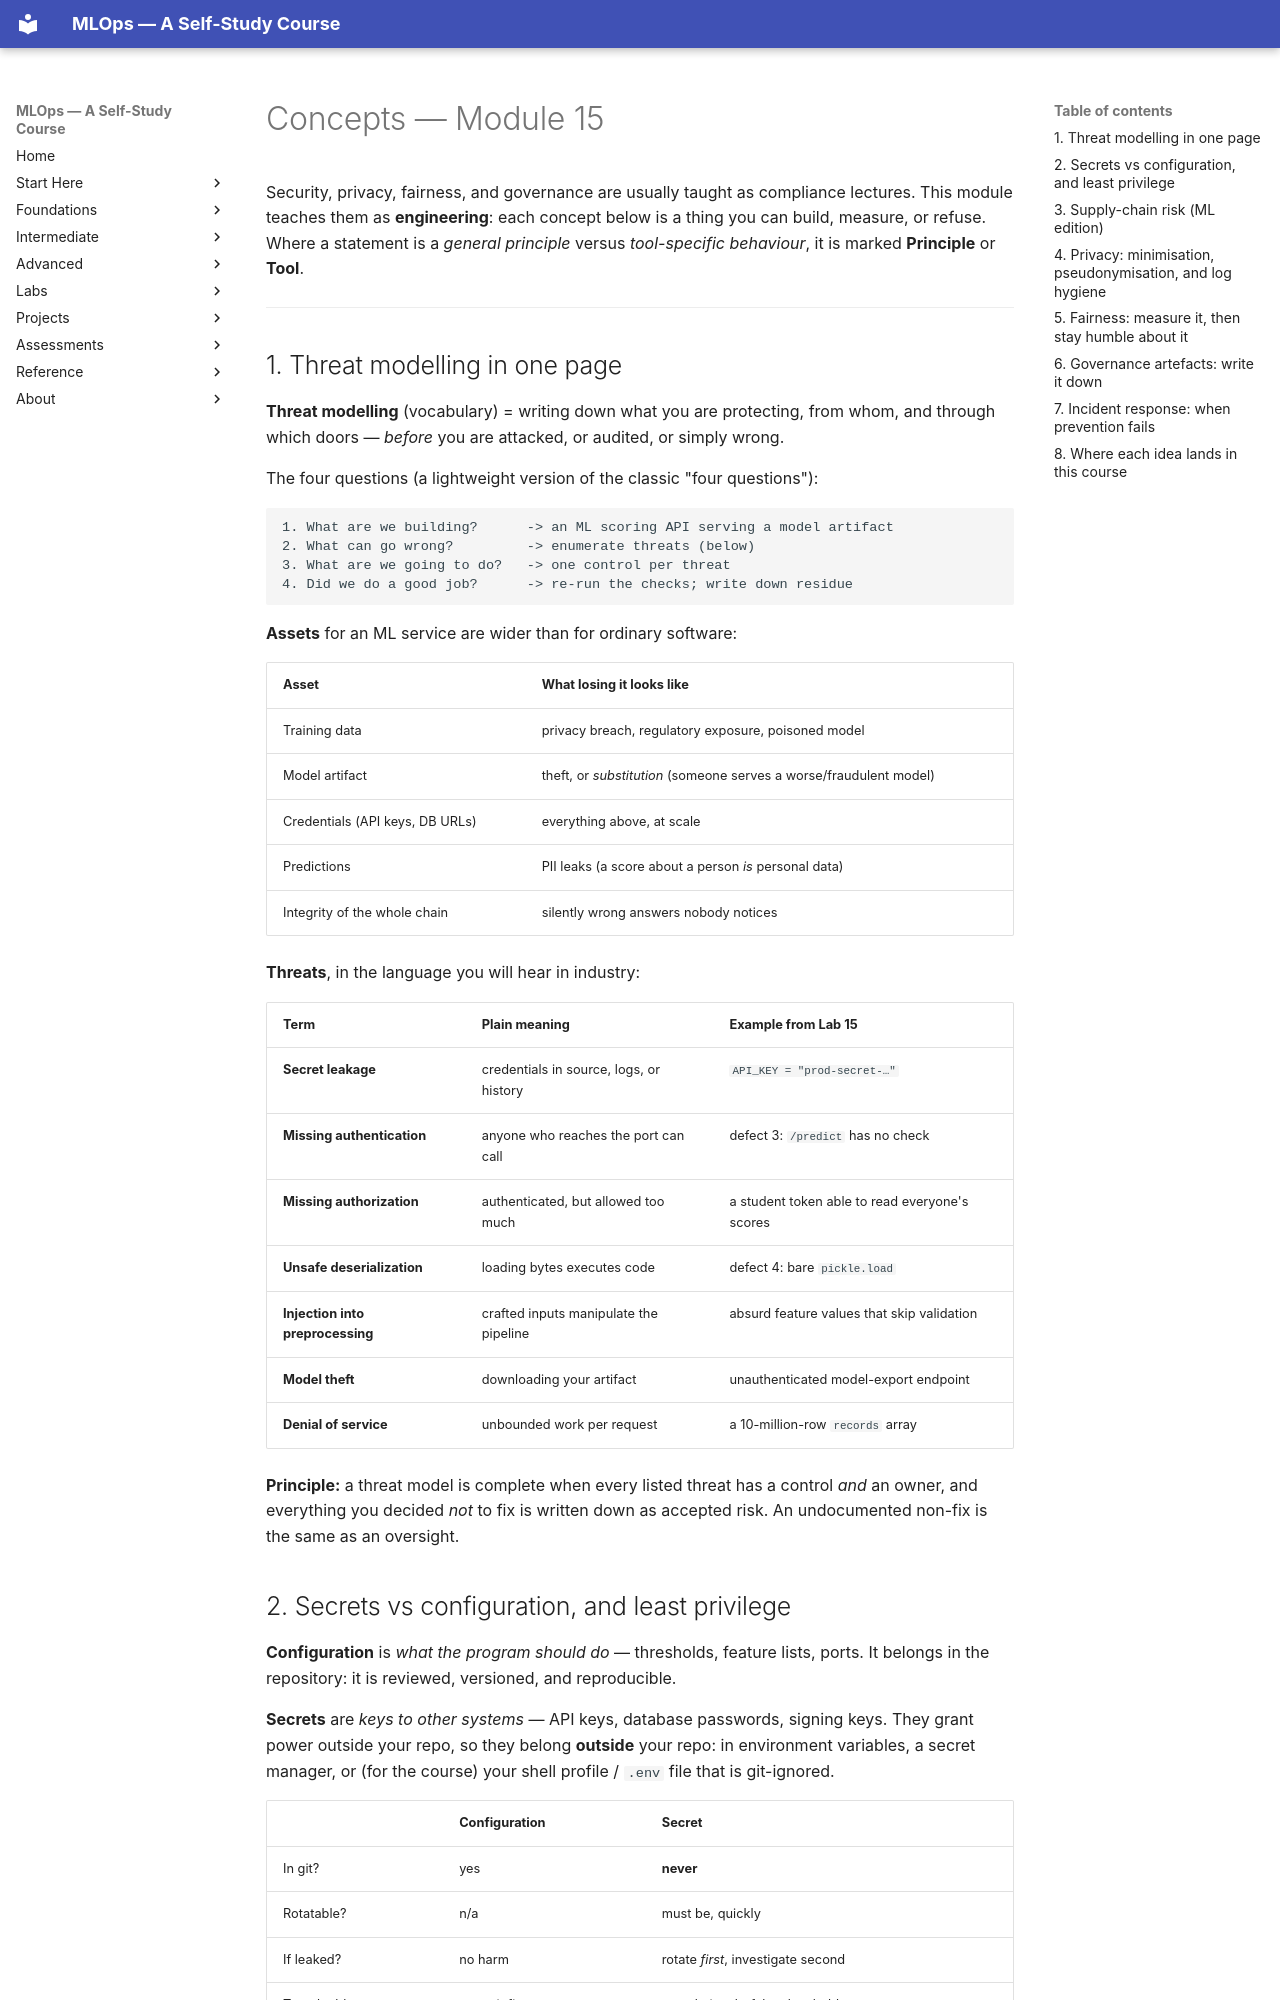

repository: nadeem-majeedch/MLOps2026 · page: modules/15-security-privacy-governance/concepts/index.html · generator: mkdocs

# Concepts — Module 15

Security, privacy, fairness, and governance are usually taught as compliance
lectures. This module teaches them as **engineering**: each concept below is a
thing you can build, measure, or refuse. Where a statement is a *general
principle* versus *tool-specific behaviour*, it is marked **Principle** or
**Tool**.

---

## 1. Threat modelling in one page

**Threat modelling** (vocabulary) = writing down what you are protecting,
from whom, and through which doors — *before* you are attacked, or audited,
or simply wrong.

The four questions (a lightweight version of the classic "four questions"):

```
1. What are we building?      -> an ML scoring API serving a model artifact
2. What can go wrong?         -> enumerate threats (below)
3. What are we going to do?   -> one control per threat
4. Did we do a good job?      -> re-run the checks; write down residue
```

**Assets** for an ML service are wider than for ordinary software:

| Asset | What losing it looks like |
|---|---|
| Training data | privacy breach, regulatory exposure, poisoned model |
| Model artifact | theft, or *substitution* (someone serves a worse/fraudulent model) |
| Credentials (API keys, DB URLs) | everything above, at scale |
| Predictions | PII leaks (a score about a person *is* personal data) |
| Integrity of the whole chain | silently wrong answers nobody notices |

**Threats**, in the language you will hear in industry:

| Term | Plain meaning | Example from Lab 15 |
|---|---|---|
| **Secret leakage** | credentials in source, logs, or history | `API_KEY = "prod-secret-…"` |
| **Missing authentication** | anyone who reaches the port can call | defect 3: `/predict` has no check |
| **Missing authorization** | authenticated, but allowed too much | a student token able to read everyone's scores |
| **Unsafe deserialization** | loading bytes executes code | defect 4: bare `pickle.load` |
| **Injection into preprocessing** | crafted inputs manipulate the pipeline | absurd feature values that skip validation |
| **Model theft** | downloading your artifact | unauthenticated model-export endpoint |
| **Denial of service** | unbounded work per request | a 10-million-row `records` array |

**Principle:** a threat model is complete when every listed threat has a
control *and* an owner, and everything you decided *not* to fix is written
down as accepted risk. An undocumented non-fix is the same as an oversight.
